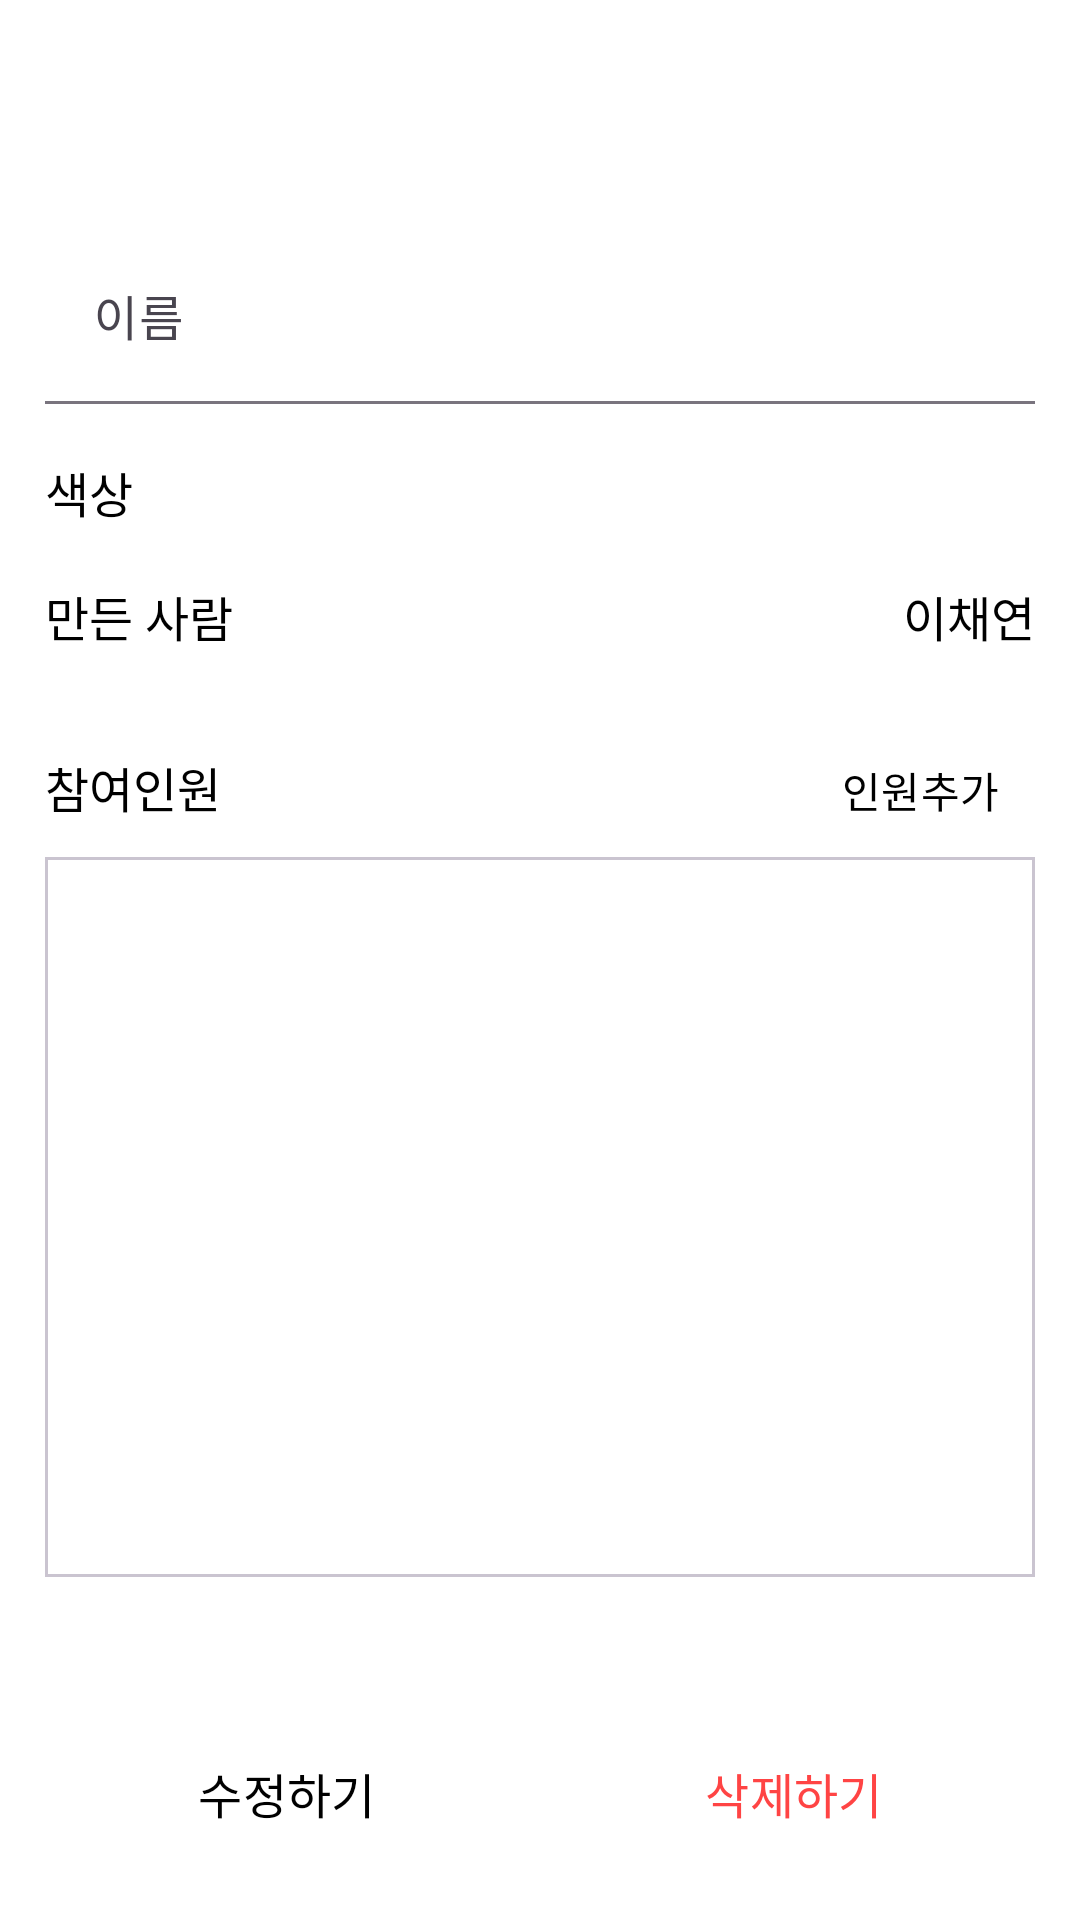

Write the Android layout XML for this screen, with the resource values it uses.
<!-- AndroidManifest.xml: application theme Theme.DontForget -->
<!-- res/layout/fragment_category_option_public_owner.xml -->
<?xml version="1.0" encoding="utf-8"?>
<LinearLayout xmlns:android="http://schemas.android.com/apk/res/android"
    xmlns:app="http://schemas.android.com/apk/res-auto"
    xmlns:tools="http://schemas.android.com/tools"
    android:layout_width="match_parent"
    android:layout_height="match_parent"
    android:orientation="vertical"
    android:transitionGroup="true"
    tools:context=".UI.CategoryOptionPublicOwnerFragment.CategoryOptionPublicOwnerFragment">

    <com.google.android.material.appbar.MaterialToolbar
        android:id="@+id/toolbar_categoryOptionPublicOwner"
        android:layout_width="match_parent"
        android:layout_height="wrap_content"
        android:background="?attr/colorPrimary"
        android:minHeight="?attr/actionBarSize"
        android:theme="@style/Theme.DontForget.Toolbar" />

    <LinearLayout
        android:layout_width="match_parent"
        android:layout_height="match_parent"
        android:orientation="vertical"
        android:padding="@dimen/padding_size_normal">

        <com.google.android.material.textfield.TextInputLayout
            android:id="@+id/textInput_categoryOptionPublicOwner_name"
            android:layout_width="match_parent"
            android:layout_height="wrap_content"
            android:hint="이름"
            android:transitionGroup="true"
            app:boxBackgroundColor="#00FFFFFF"
            app:boxBackgroundMode="filled"
            app:endIconMode="clear_text">

            <com.google.android.material.textfield.TextInputEditText
                android:id="@+id/editText_categoryOptionPublicOwner_name"
                android:layout_width="match_parent"
                android:layout_height="wrap_content"
                android:backgroundTint="#00FFFFFF"
                android:fontFamily="@font/scdream_regular"
                android:inputType="text"
                android:textSize="@dimen/font_size_medium" />
        </com.google.android.material.textfield.TextInputLayout>

        <LinearLayout
            android:layout_width="match_parent"
            android:layout_height="wrap_content"
            android:layout_marginTop="@dimen/margin_vertical_small3"
            android:orientation="horizontal">

            <TextView
                android:id="@+id/textView"
                style="@style/Theme.DontForget.Text"
                android:layout_width="wrap_content"
                android:layout_height="wrap_content"
                android:layout_gravity="center_vertical"
                android:layout_weight="1"
                android:fontFamily="@font/scdream_regular"
                android:text="@string/category_color"
                android:textSize="@dimen/font_size_medium" />

            <TextView
                android:id="@+id/textView_categoryOptionPublicOwner_colorPicker"
                android:layout_width="wrap_content"
                android:layout_height="wrap_content"
                android:layout_marginTop="@dimen/margin_vertical_small2"
                android:layout_marginBottom="@dimen/margin_vertical_small2"
                android:background="@drawable/oval_style" />

        </LinearLayout>

        <LinearLayout
            android:layout_width="match_parent"
            android:layout_height="wrap_content"
            android:layout_marginTop="@dimen/margin_vertical_small3"
            android:orientation="horizontal">

            <TextView
                android:id="@+id/textView2"
                style="@style/Theme.DontForget.Text"
                android:layout_width="wrap_content"
                android:layout_height="wrap_content"
                android:layout_weight="1"
                android:fontFamily="@font/scdream_regular"
                android:text="@string/category_createBy"
                android:textSize="@dimen/font_size_medium" />

            <TextView
                android:id="@+id/textView_categoryOptionPublicOwner_ownerName"
                style="@style/Theme.DontForget.Text"
                android:layout_width="wrap_content"
                android:layout_height="wrap_content"
                android:layout_weight="1"
                android:fontFamily="@font/scdream_regular"
                android:gravity="right"
                android:text="이채연"
                android:textSize="@dimen/font_size_medium" />
        </LinearLayout>

        <LinearLayout
            android:layout_width="match_parent"
            android:layout_height="wrap_content"
            android:layout_marginTop="@dimen/margin_vertical_big1"
            android:orientation="horizontal">

            <TextView
                android:id="@+id/textView4"
                style="@style/Theme.DontForget.Text"
                android:layout_width="wrap_content"
                android:layout_height="wrap_content"
                android:layout_weight="1"
                android:fontFamily="@font/scdream_regular"
                android:text="@string/category_participation"
                android:textSize="@dimen/font_size_medium" />

            <Button
                android:id="@+id/button_categoryOptionPublicOwner_add"
                style="@style/Theme.DontForget.Button"
                android:layout_width="wrap_content"
                android:layout_height="wrap_content"
                android:minWidth="0dp"
                android:minHeight="0dp"
                android:paddingLeft="12dp"
                android:paddingTop="4dp"
                android:paddingRight="12dp"
                android:paddingBottom="4dp"
                android:text="@string/button_addPeople"
                android:textSize="@dimen/font_size_small" />
        </LinearLayout>

        <com.google.android.material.card.MaterialCardView
            android:layout_width="match_parent"
            android:layout_height="wrap_content"
            android:layout_marginTop="@dimen/margin_vertical_small2"
            app:cardBackgroundColor="#00FFFFFF"
            app:cardCornerRadius="0dp">

            <androidx.recyclerview.widget.RecyclerView
                android:id="@+id/recyclerView_categoryOptionPublicOwner"
                android:layout_width="match_parent"
                android:layout_height="240dp"
                android:transitionGroup="true" />
        </com.google.android.material.card.MaterialCardView>


        <LinearLayout
            android:layout_width="match_parent"
            android:layout_height="wrap_content"
            android:layout_marginTop="@dimen/margin_vertical_big3"
            android:orientation="horizontal">

            <Button
                android:id="@+id/button_categoryOptionPublicOwner_modify"
                style="@style/Theme.DontForget.Button"
                android:layout_width="wrap_content"
                android:layout_height="wrap_content"
                android:layout_weight="1"
                android:fontFamily="@font/scdream_bold"
                android:text="@string/button_modify"
                android:textSize="@dimen/font_size_medium" />

            <Space
                android:layout_width="8dp"
                android:layout_height="match_parent" />

            <Button
                android:id="@+id/button_categoryOptionPublicOwner_delete"
                style="@style/Widget.Material3.Button.OutlinedButton"
                android:layout_width="wrap_content"
                android:layout_height="wrap_content"
                android:layout_weight="1"
                android:fontFamily="@font/scdream_bold"
                android:text="@string/button_delete"
                android:textColor="@color/accentRed"
                android:textSize="@dimen/font_size_medium" />
        </LinearLayout>
    </LinearLayout>
</LinearLayout>
<!-- resources referenced by this layout -->
<resources>
  <color name="accentRed">#FF4444</color>
  <dimen name="font_size_medium">16sp</dimen>
  <dimen name="font_size_small">14sp</dimen>
  <dimen name="margin_vertical_big1">32dp</dimen>
  <dimen name="margin_vertical_big3">48dp</dimen>
  <dimen name="margin_vertical_small2">8dp</dimen>
  <dimen name="margin_vertical_small3">12dp</dimen>
  <dimen name="padding_size_normal">15dp</dimen>
  <string name="button_addPeople">인원추가</string>
  <string name="button_delete">삭제하기</string>
  <string name="button_modify">수정하기</string>
  <string name="category_color">색상</string>
  <string name="category_createBy">만든 사람</string>
  <string name="category_participation">참여인원</string>
  <style name="Theme.DontForget.Button" parent="Widget.Material3.Button.OutlinedButton">
          <item name="android:textColor">@color/black</item>
          <item name="android:fontFamily">@font/scdream_regular</item>
      </style>
  <style name="Theme.DontForget.Text">
          <item name="android:textColor">@color/black</item>
      </style>
  <style name="Theme.DontForget.Toolbar" parent="ThemeOverlay.Material3.Toolbar.Surface">
          <item name="colorPrimary">@color/white</item>
          <item name="android:textColor">@color/black</item>
          <item name="android:fontFamily">@font/scdream_regular</item>
          <item name="android:textSize">@dimen/font_size_medium</item>
          <item name="android:gravity">center</item>
          <item name="titleCentered">true</item>
      </style>
  <style name="Theme.DontForget" parent="Base.Theme.DontForget" />
  <color name="black">#FF000000</color>
  <color name="white">#FFFFFFFF</color>
  <style name="Base.Theme.DontForget" parent="Theme.Material3.DayNight.NoActionBar">
          
          
          <item name="colorPrimary">@color/colorPrimary</item>
          <item name="android:windowBackground">@color/white</item>
          <item name="colorError">@color/accentRed</item>
          <item name="statusBarBackground">@color/colorPrimary</item>
  
          
          <item name="toolbarStyle">@style/Theme.DontForget.Toolbar</item>
  
      </style>
  <color name="colorPrimary">#7A97FF</color>
</resources>
